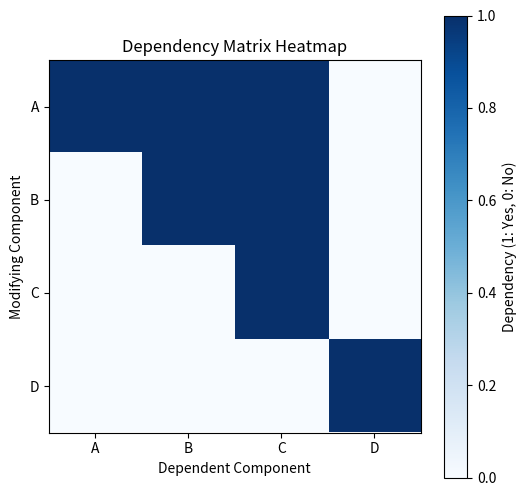

Generate this figure with matplotlib:
import matplotlib.pyplot as plt 
import numpy as np
import random


#random components
# Define a list of components
components = ['A', 'B', 'C', 'D']

# Function to generate random dependencies
def generate_random_dependencies(components):
    dependencies = []
    for i in range(len(components)):
        for j in range(i+1, len(components)):  # Ensures dependencies are one-way (i modifies j)
            if random.choice([True, False]):  # Randomly decide if a dependency exists
                dependencies.append((components[i], components[j]))
    return dependencies

# Initialize a square matrix with zeros. The size of the matrix is equal to the number of components.
matrix = np.zeros((len(components), len(components)))

# Generate random dependencies
modifications = generate_random_dependencies(components)

# Mark the diagonal elements (self-dependencies)
for i in range(len(components)):
    matrix[i, i] = 1

# Update the matrix based on the generated dependencies
for mod in modifications:
    mod_index = (components.index(mod[0]), components.index(mod[1]))
    matrix[mod_index[0], mod_index[1]] = 1

# Create the heatmap plot
plt.figure(figsize=(6, 6))
plt.imshow(matrix, cmap='Blues', interpolation='nearest')

# Add labels for the rows and columns (the components)
plt.xticks(np.arange(len(components)), components)
plt.yticks(np.arange(len(components)), components)

# Add gridlines for clarity
plt.grid(False)

# Show colorbar to represent the values
plt.colorbar(label="Dependency (1: Yes, 0: No)")

# Set title and labels
plt.title('Dependency Matrix Heatmap')
plt.xlabel('Dependent Component')
plt.ylabel('Modifying Component')

# Display the matrix description
print("This is a randomly generated dependency matrix.")
if modifications:
    print("The following dependencies were randomly chosen:")
    for dep in modifications:
        print(f"  Changing {dep[0]} requires changing {dep[1]}.")
else:
    print("No dependencies were randomly generated.")

print("\nThe next simplest case involves a single dependency, where:")
print("Changing component C requires changing component A as well.")
print("Note that the dependencies are one-way: Changing component A does not require changing component C.")

# Show the plot
plt.show()

#basic selected components
#components = ['A', 'B', 'C', 'D']

#matrix = np.zeros((len(components), len(components)))

#for i in range(len(components)):
    #matrix[i,i]=1

#modifications=[('A', 'B'), ('B', 'C'), ('C', 'D')]

#for mod in modifications:
    #mod_index=(components.index(mod[0]), components.index(mod[1]))
    #matrix[mod_index[0], mod_index[1]]=1
    
#plt.figure(figsize=(6,6))
#plt.imshow(matrix, cmap="Blues", interpolation='nearest')

#plt.xticks(np.arange(len(components)), components)
#plt.yticks(np.arange(len(components)), components)


#plt.grid(False)

#plt.colorbar(label="Dependency (1:Yes, 0:No)")

#plt.title("Dependency Matrix Heatmap")
#plt.xlabel("Dependent Component")
#plt.ylabel("Modifying Component")

#plt.show()


#-----------------------------------------------------------------------------------


#creation of the matrix without matplot
#components = ['A', 'B', 'C', 'D']
#matrix = [[0] * len(components) for _ in range(len(components))]

#for i in range (len(components)):
    #matrix[i][i]=1
    
#modifications= [('A','B'), ('B', 'C'),('C','D')]
#for mod in modifications:
    #mod_index=(components.index(mod[0]), components.index(mod[1]))
    #matrix[mod_index[0]][mod_index[1]]=1
    
#print("Dependency matrix:")
#print(" ", end="")
#for component in components:
    #print(f"{component}", end="|")
#print()

#print("   "+ "---" * len(components))

#for i in range(len(components)):
    #print(f"{components[i]}", end="|")
    #for j in range(len(components)):
        #print(f"{matrix[i][j]} ", end="|")
    #print()
    #print("   "+ "---" *len(components))
    